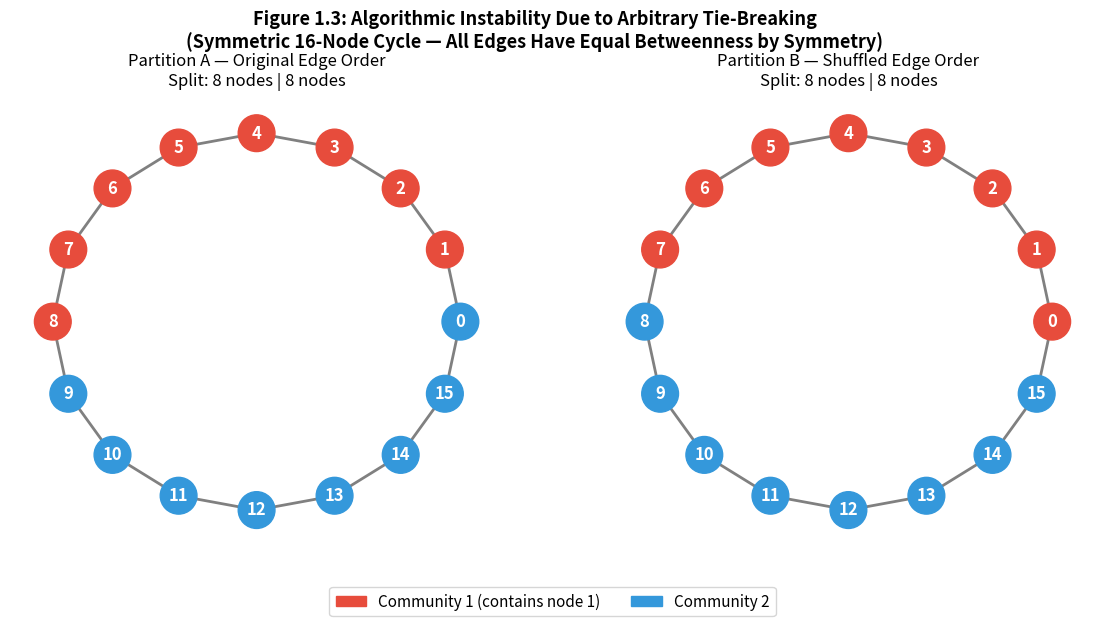

Python code for this plot:
import networkx as nx
import matplotlib.pyplot as plt
import matplotlib.patches as mpatches
import random

# Use a symmetric cycle graph — every edge has mathematically equal betweenness
# centrality by symmetry, guaranteeing GN must resolve arbitrary ties.
# This makes the instability provable and reproducible.
N = 16
G_original = nx.cycle_graph(N)
print(f"Using a {N}-node cycle graph (all edges have equal betweenness by symmetry)")

# Get the baseline partition
partition_original = next(nx.community.girvan_newman(G_original))
edges = list(G_original.edges())

# Search for a shuffle seed that produces a visibly different partition
partition_shuffled = None
G_shuffled = None
for seed in range(50):
    edges_shuf = edges[:]
    random.seed(seed)
    random.shuffle(edges_shuf)
    G_test = nx.Graph()
    G_test.add_nodes_from(range(N))
    G_test.add_edges_from(edges_shuf)
    p_test = next(nx.community.girvan_newman(G_test))
    orig_sets = frozenset(map(frozenset, partition_original))
    test_sets = frozenset(map(frozenset, p_test))
    if orig_sets != test_sets:
        print(f"Instability confirmed with seed={seed}")
        G_shuffled = G_test
        partition_shuffled = p_test
        break

if partition_shuffled is None:
    print("Warning: No differing partition found in 50 seeds.")
    partition_shuffled = partition_original
    G_shuffled = G_original

# Report the two partitions
comm_a_orig = sorted(partition_original[0])
comm_b_orig = sorted(partition_original[1])
comm_a_shuf = sorted(partition_shuffled[0])
comm_b_shuf = sorted(partition_shuffled[1])
print(f"Partition A: {comm_a_orig} | {comm_b_orig}")
print(f"Partition B: {comm_a_shuf} | {comm_b_shuf}")

# Normalize color assignment: the community containing node 1 is always red.
# This fixes the reference point so visual differences are directly readable.
def make_colors(partition, n):
    anchor_comm = next(c for c in partition if 1 in c)
    return ['#e74c3c' if node in anchor_comm else '#3498db' for node in range(n)]

color_orig = make_colors(partition_original, N)
color_shuf = make_colors(partition_shuffled, N)

# --- Plot ---
fig, axes = plt.subplots(1, 2, figsize=(14, 6))

nx.draw_circular(G_original, ax=axes[0], node_color=color_orig, with_labels=True,
                 node_size=700, font_weight='bold', edge_color='gray',
                 width=2, font_color='white')
axes[0].set_title(
    f"Partition A — Original Edge Order\n"
    f"Split: {len(comm_a_orig)} nodes | {len(comm_b_orig)} nodes",
    fontsize=12)

nx.draw_circular(G_original, ax=axes[1], node_color=color_shuf, with_labels=True,
                 node_size=700, font_weight='bold', edge_color='gray',
                 width=2, font_color='white')
axes[1].set_title(
    f"Partition B — Shuffled Edge Order\n"
    f"Split: {len(comm_a_shuf)} nodes | {len(comm_b_shuf)} nodes",
    fontsize=12)

legend_handles = [
    mpatches.Patch(color='#e74c3c', label='Community 1 (contains node 1)'),
    mpatches.Patch(color='#3498db', label='Community 2'),
]
fig.legend(handles=legend_handles, loc='lower center', ncol=2, fontsize=11)

fig.suptitle(
    f"Figure 1.3: Algorithmic Instability Due to Arbitrary Tie-Breaking\n"
    f"(Symmetric {N}-Node Cycle — All Edges Have Equal Betweenness by Symmetry)",
    fontsize=13, fontweight='bold', y=1.02)
plt.subplots_adjust(bottom=0.12, top=0.88)
fig.savefig('figure_1_3_instability.png', dpi=150, bbox_inches='tight')
plt.show()
